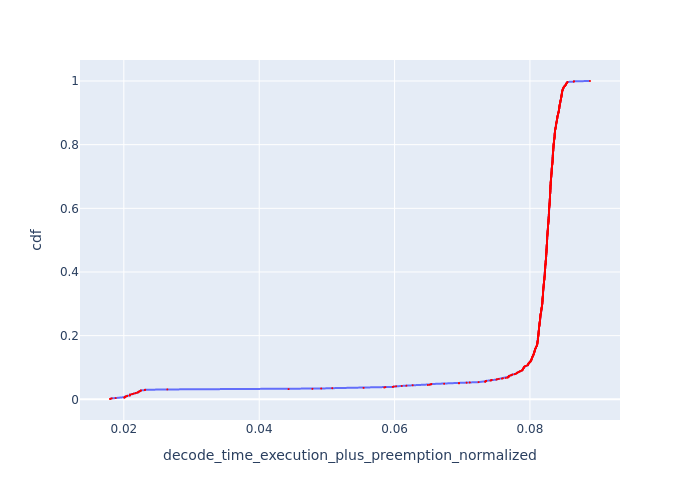

Values plotted in this chart, from the file beside it:
Request Id, decode_time_execution_plus_preemption_no…, cdf
0_84, 0.01796, 0.001
0_167, 0.01803, 0.002
0_274, 0.01822, 0.003
0_526, 0.01878, 0.004
0_919, 0.02007, 0.005
0_49, 0.02013, 0.006
0_619, 0.02014, 0.007
0_907, 0.02025, 0.008
0_756, 0.02025, 0.009
0_748, 0.02048, 0.01
0_790, 0.0205, 0.011
0_39, 0.02088, 0.012
0_930, 0.02088, 0.013
0_123, 0.02092, 0.014
0_273, 0.02092, 0.015
0_236, 0.0212, 0.016
0_829, 0.0213, 0.017
0_610, 0.02147, 0.018
0_396, 0.0217, 0.019
0_501, 0.02179, 0.02
0_505, 0.02202, 0.021
0_729, 0.0221, 0.022
0_948, 0.02216, 0.023
0_949, 0.02218, 0.024
0_530, 0.02231, 0.025
0_256, 0.02245, 0.026
0_332, 0.02246, 0.027
0_615, 0.02254, 0.028
0_877, 0.02309, 0.029
0_888, 0.02315, 0.03
0_97, 0.02643, 0.031
0_328, 0.04434, 0.032
0_423, 0.04786, 0.033
0_316, 0.04916, 0.034
0_934, 0.05079, 0.035
0_1000, 0.05542, 0.036
0_162, 0.05848, 0.037
0_999, 0.05865, 0.038
0_264, 0.05973, 0.039
0_960, 0.05987, 0.04
0_288, 0.06021, 0.041
0_499, 0.06106, 0.042
0_997, 0.06174, 0.043
0_594, 0.06268, 0.044
0_733, 0.06492, 0.045
0_83, 0.06519, 0.046
0_79, 0.06537, 0.047
0_996, 0.06544, 0.048
0_925, 0.06732, 0.049
0_4, 0.06951, 0.05
0_14, 0.06952, 0.051
0_180, 0.07064, 0.052
0_840, 0.07112, 0.053
0_935, 0.07241, 0.054
0_89, 0.07336, 0.055
0_272, 0.07343, 0.056
0_156, 0.0735, 0.057
0_9, 0.07354, 0.058
0_240, 0.07417, 0.059
0_211, 0.0743, 0.06
... 940 more rows
